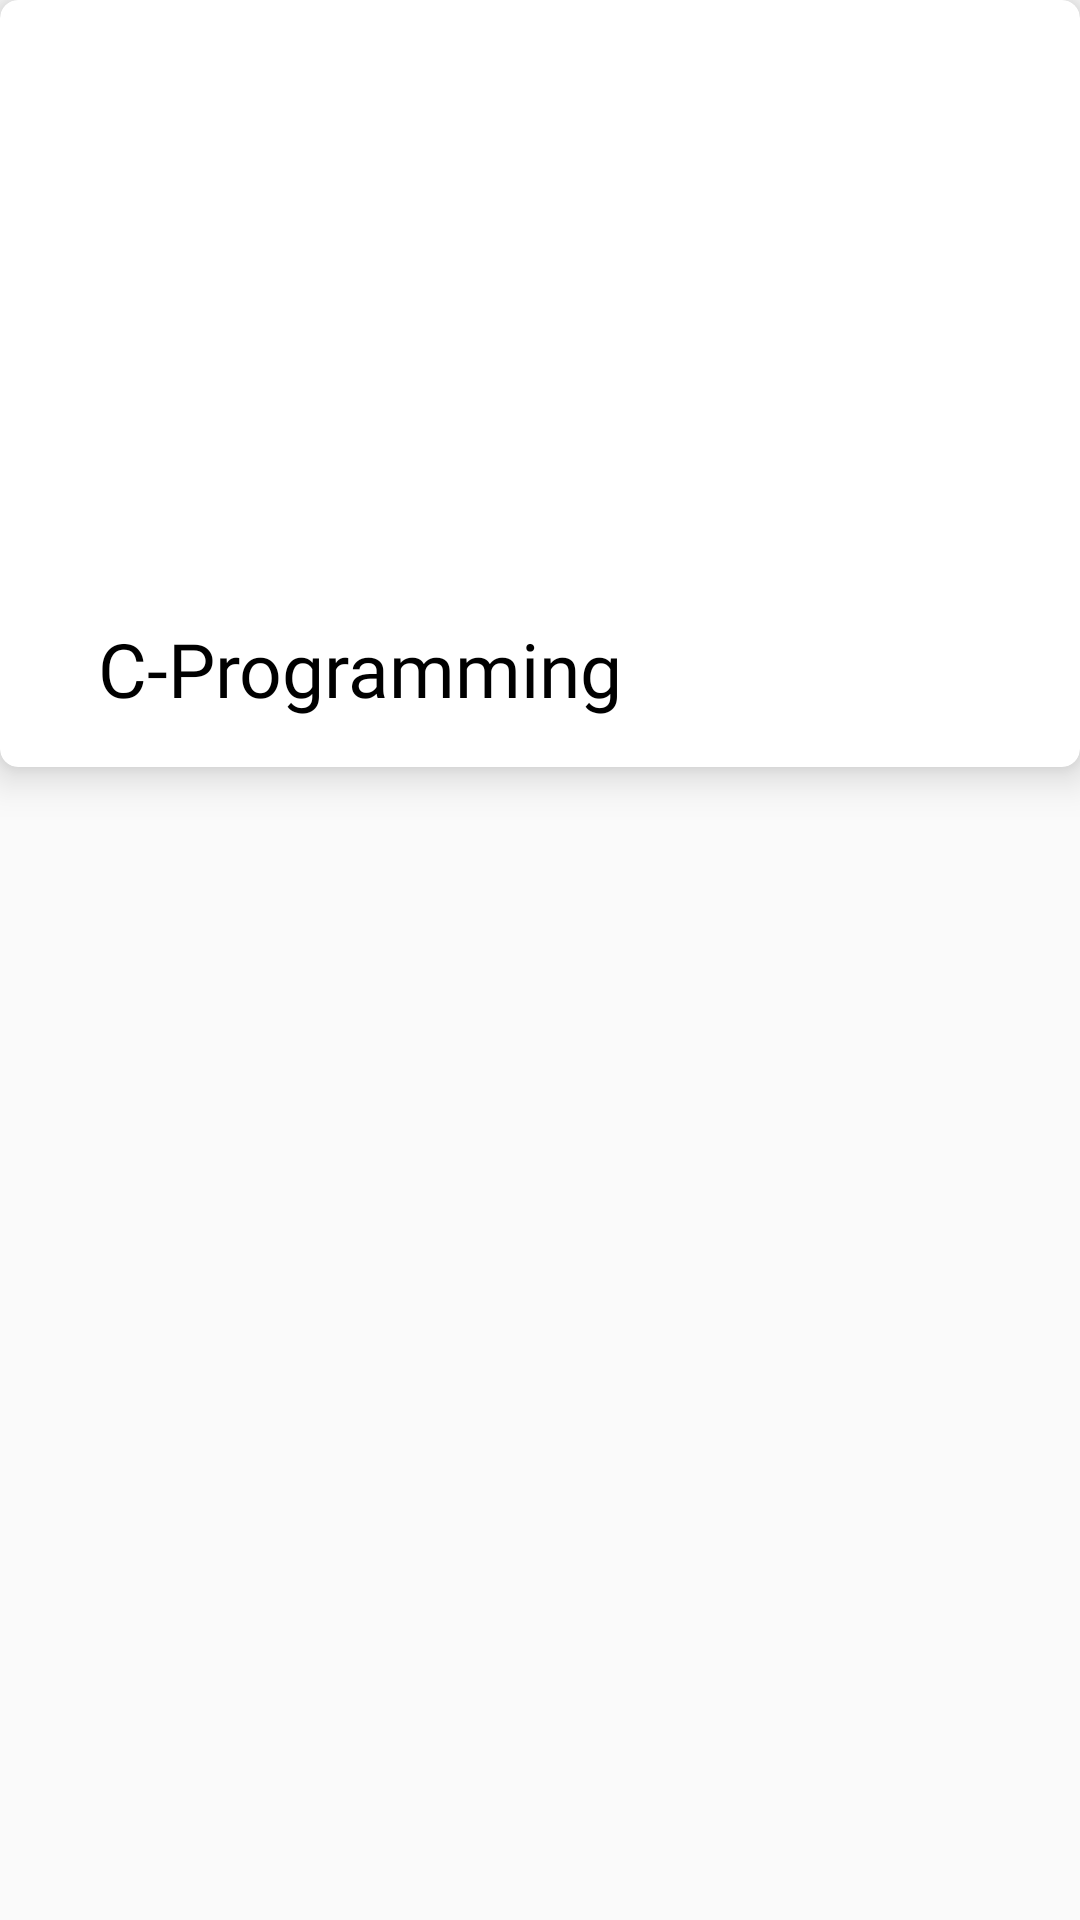

Produce the Android XML layout that renders to this screen, including the resource entries it uses.
<!-- AndroidManifest.xml: application theme Theme.BrainWave -->
<!-- res/layout/each_quiz.xml -->
<?xml version="1.0" encoding="utf-8"?>
<androidx.constraintlayout.widget.ConstraintLayout xmlns:android="http://schemas.android.com/apk/res/android"
    xmlns:tools="http://schemas.android.com/tools"
    android:layout_width="match_parent"
    android:layout_height="wrap_content"
    android:layout_margin="10dp"
    android:id="@+id/constraintLayout"
    xmlns:app="http://schemas.android.com/apk/res-auto">

    <androidx.cardview.widget.CardView
        android:layout_width="match_parent"
        android:layout_height="wrap_content"
        app:cardCornerRadius="6dp"
        app:cardElevation="8dp"
        app:layout_constraintEnd_toEndOf="parent"
        app:layout_constraintHorizontal_bias="0.5"
        app:layout_constraintStart_toStartOf="parent"
        app:layout_constraintTop_toTopOf="parent">

        <androidx.constraintlayout.widget.ConstraintLayout
            android:layout_width="match_parent"
            android:layout_height="match_parent">

            <ImageView
                android:id="@+id/quizImageList"
                android:layout_width="match_parent"
                android:layout_height="190dp"
                android:scaleType="centerCrop"
                app:layout_constraintEnd_toEndOf="parent"
                app:layout_constraintHorizontal_bias="0.5"
                app:layout_constraintStart_toStartOf="parent"
                app:layout_constraintTop_toTopOf="parent" />

            <TextView
                android:id="@+id/quizTitleList"
                android:layout_width="wrap_content"
                android:layout_height="wrap_content"
                android:layout_marginTop="16dp"
                android:layout_marginEnd="120dp"
                android:layout_marginBottom="16dp"
                android:fontFamily="@font/itim"
                android:text="@string/C_Programming"
                android:textColor="@color/black"
                android:textSize="25sp"
                app:layout_constraintBottom_toBottomOf="parent"
                app:layout_constraintEnd_toEndOf="parent"
                app:layout_constraintStart_toStartOf="parent"
                app:layout_constraintTop_toBottomOf="@+id/quizImageList" />
        </androidx.constraintlayout.widget.ConstraintLayout>
    </androidx.cardview.widget.CardView>

</androidx.constraintlayout.widget.ConstraintLayout>
<!-- resources referenced by this layout -->
<resources>
  <color name="black">#FF000000</color>
  <string name="C_Programming">C-Programming</string>
  <style name="Theme.BrainWave" parent="Base.Theme.BrainWave" />
  <style name="Base.Theme.BrainWave" parent="Theme.AppCompat.Light.NoActionBar">
          
          
      </style>
</resources>
